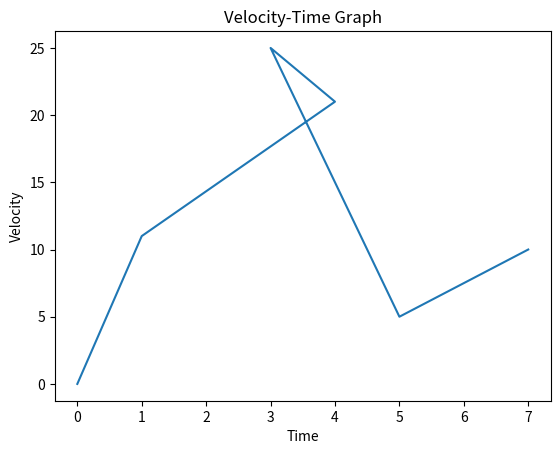

This chart was generated by the following Python code:
# Import matplotlib.pyplot as plt
import matplotlib.pyplot as plt

# Function for plotting velocity time graph
def plot_velocity_time_graph(time, velocity):
    plt.plot(time, velocity)
    plt.title('Velocity-Time Graph')
    plt.xlabel('Time')
    plt.ylabel('Velocity')
    plt.show()

# Example for data
time = [0, 1, 4, 3, 5, 7]  # Time values
velocity = [0, 11, 21, 25, 5, 10]  # Velocity values

# Generate velocity-time graph
plot_velocity_time_graph(time, velocity)
